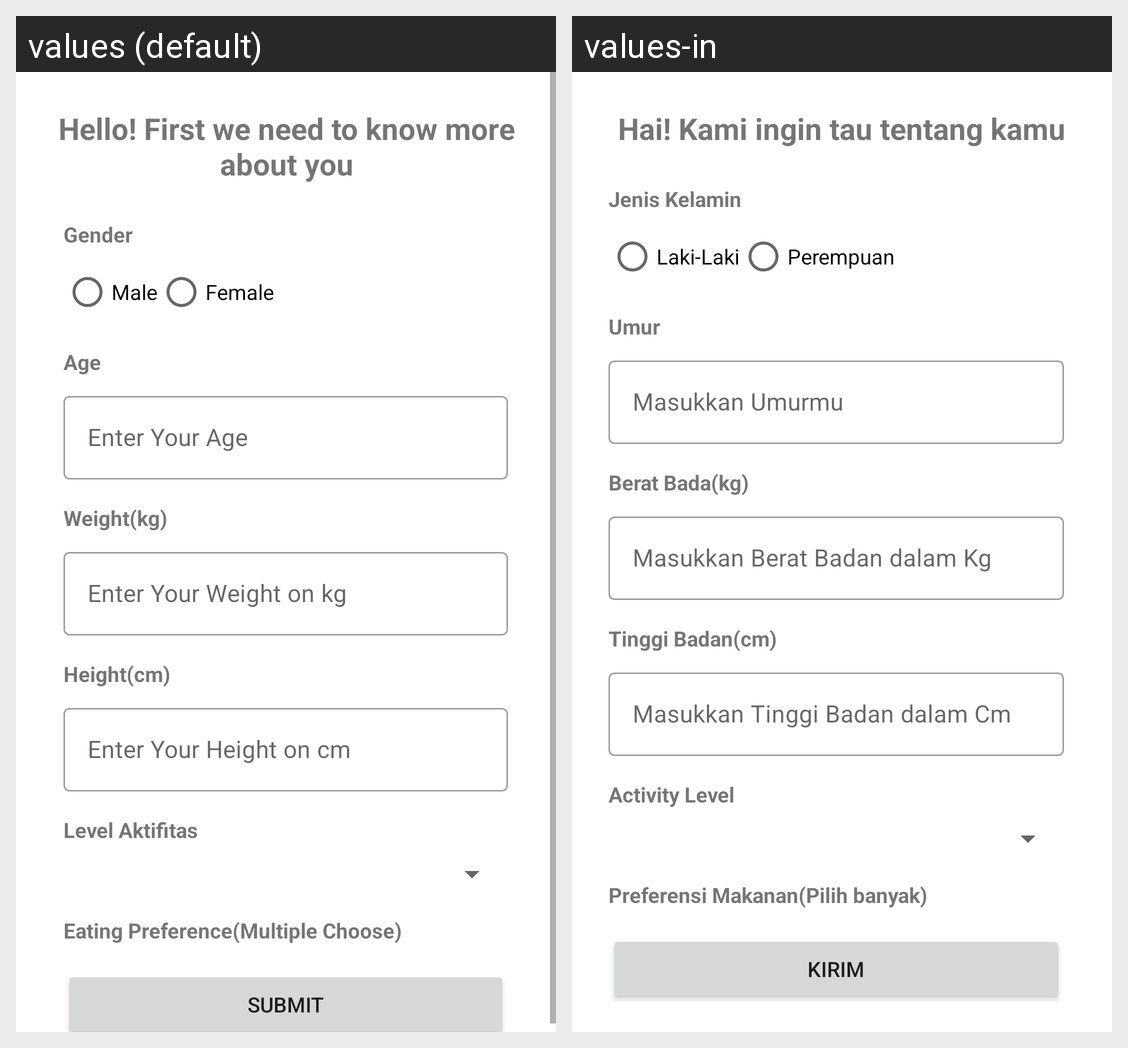

The Android screen above is rendered under two locales of the same app. Produce the string resources it draws, with the default and per-locale values.
Android screen res/layout/activity_preference.xml rendered under 2 locales, left to right: values (default), values-in. Device: Nexus 5 (rendered at 1080×1920; each locale shown at half size, 540×960, under a caption strip naming it); theme Theme.Obesifix.
Strings drawn on this screen, with the default value and each locale's value (text and hints the layout hard-codes, and strings that could not be matched under every locale, appear in the picture but are not listed):

title_preference
  values: Hello! First we need to know more about you
  values-in: Hai! Kami ingin tau tentang kamu

male
  values: Male
  values-in: Laki-Laki

female
  values: Female
  values-in: Perempuan

gender
  values: Gender
  values-in: Jenis Kelamin

enter_age
  values: Enter Your Age 
  values-in: Masukkan Umurmu

enter_weight
  values: Enter Your Weight on kg
  values-in: Masukkan Berat Badan dalam Kg

enter_height
  values: Enter Your Height on cm
  values-in: Masukkan Tinggi Badan dalam Cm

submit_button
  values: Submit
  values-in: Kirim

age
  values: Age
  values-in: Umur

weight
  values: Weight(kg)
  values-in: Berat Bada(kg)

height
  values: Height(cm)
  values-in: Tinggi Badan(cm)

activity_level
  values: Level Aktifitas
  values-in: Activity Level

eat_preference
  values: Eating Preference(Multiple Choose)
  values-in: Preferensi Makanan(Pilih banyak)
